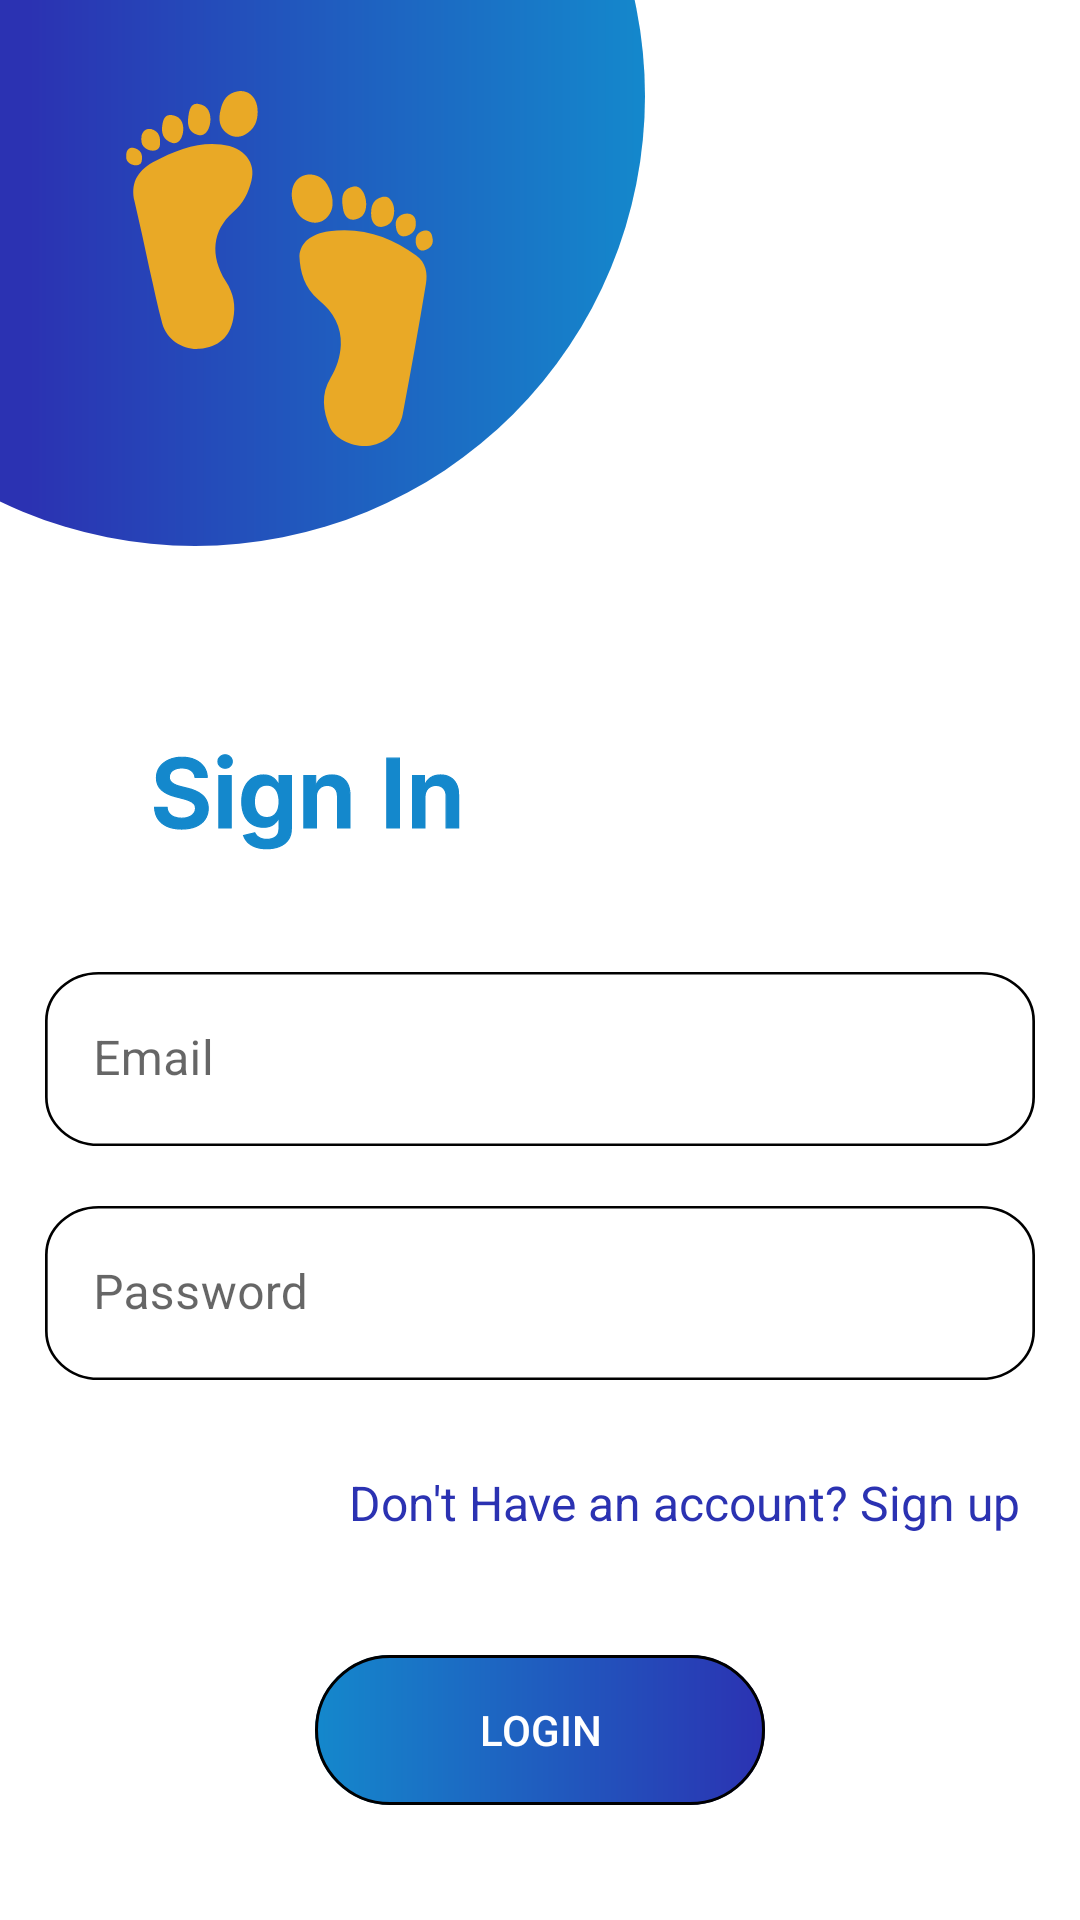

Produce the Android XML layout that renders to this screen, including the resource entries it uses.
<!-- AndroidManifest.xml: application theme Theme.SQLITELOGINANDSIGNUP -->
<!-- res/layout/activity_login.xml -->
<?xml version="1.0" encoding="utf-8"?>
<androidx.core.widget.NestedScrollView
    xmlns:android="http://schemas.android.com/apk/res/android"
    xmlns:app="http://schemas.android.com/apk/res-auto"
    xmlns:tools="http://schemas.android.com/tools"
    android:id="@+id/nestedScrollView"
    android:layout_width="match_parent"
    android:layout_height="match_parent"
    android:background="@color/white"

    tools:context=".activities.LoginActivity">

    <androidx.appcompat.widget.LinearLayoutCompat
        android:layout_width="match_parent"
        android:layout_height="match_parent"
        android:orientation="vertical">

        <androidx.appcompat.widget.AppCompatImageView
            android:layout_width="wrap_content"
            android:layout_height="wrap_content"
            android:src="@drawable/logo_sign" />


        <androidx.appcompat.widget.AppCompatTextView
            android:id="@+id/sign_in"
            android:layout_width="wrap_content"
            android:layout_height="wrap_content"
            android:layout_marginEnd="20dp"
            android:layout_marginTop="30dp"
            android:background="@drawable/sign_in_background"

            android:textSize="16dp" />

        <com.google.android.material.textfield.TextInputLayout
            android:id="@+id/textInputLayoutEmail"
            android:layout_width="match_parent"
            android:layout_height="wrap_content"
            app:boxStrokeWidth="0dp"
            app:boxStrokeWidthFocused="0dp"
            android:layout_marginTop="40dp">

            <com.google.android.material.textfield.TextInputEditText
                android:id="@+id/textInputEditTextEmail"
                android:layout_width="wrap_content"
                android:layout_height="wrap_content"
                android:hint="@string/hint_email"
                android:layout_gravity="center_horizontal"
                android:background="@drawable/email_background"
                android:inputType="text"
                android:maxLines="1"
                android:textColor="@android:color/black" />
        </com.google.android.material.textfield.TextInputLayout>

        <com.google.android.material.textfield.TextInputLayout
            android:id="@+id/textInputLayoutPassword"
            android:layout_width="wrap_content"
            android:layout_gravity="center_horizontal"
            android:layout_height="wrap_content"
            android:layout_marginTop="20dp"
            app:boxStrokeWidth="0dp"
            app:boxStrokeWidthFocused="0dp">

            <com.google.android.material.textfield.TextInputEditText
                android:id="@+id/textInputEditTextPassword"
                android:layout_width="match_parent"
                android:layout_height="wrap_content"
                android:hint="@string/hint_password"
                android:background="@drawable/email_background"
                android:inputType="textPassword"
                android:maxLines="1"
                android:textColor="@android:color/black" />
        </com.google.android.material.textfield.TextInputLayout>

        <androidx.appcompat.widget.AppCompatTextView
            android:id="@+id/textViewLinkRegister"
            android:layout_width="wrap_content"
            android:layout_height="wrap_content"
            android:layout_marginEnd="20dp"
            android:layout_marginTop="30dp"
            android:layout_gravity="end"
            android:textColor="@color/purple_figma"
             android:text="@string/text_not_member"
            android:layout_marginStart="20dp"
            android:textSize="16dp" />

        <androidx.appcompat.widget.AppCompatButton
            android:id="@+id/appCompatButtonLogin"
            android:layout_width="wrap_content"
            android:layout_height="wrap_content"
            android:layout_gravity="center_horizontal"
            android:layout_marginTop="40dp"
            android:textColor="@color/white"
            android:background="@drawable/login_background"
            android:text="@string/text_login" />


    </androidx.appcompat.widget.LinearLayoutCompat>
</androidx.core.widget.NestedScrollView>
<!-- resources referenced by this layout -->
<resources>
  <color name="purple_figma">#FF2B32B2</color>
  <color name="white">#FFFFFFFF</color>
  <!-- drawable email_background (drawable) -->
  <vector xmlns:android="http://schemas.android.com/apk/res/android"
      android:width="330dp"
      android:height="58dp"
      android:viewportWidth="370"
      android:viewportHeight="71">
    <path
        android:pathData="M20,0L350,0A20,20 0,0 1,370 20L370,51A20,20 0,0 1,350 71L20,71A20,20 0,0 1,0 51L0,20A20,20 0,0 1,20 0z"
        android:fillColor="#ffffff"/>
    <path
        android:strokeWidth="1"
        android:pathData="M20,0.5L350,0.5A19.5,19.5 0,0 1,369.5 20L369.5,51A19.5,19.5 0,0 1,350 70.5L20,70.5A19.5,19.5 0,0 1,0.5 51L0.5,20A19.5,19.5 0,0 1,20 0.5z"
        android:fillColor="#00000000"
        android:strokeColor="#000000"/>
  </vector>
  <!-- drawable login_background (drawable) -->
  <vector xmlns:android="http://schemas.android.com/apk/res/android"
      xmlns:aapt="http://schemas.android.com/aapt"
      android:width="150dp"
      android:height="50dp"
      android:viewportWidth="150"
      android:viewportHeight="50">
    <path
        android:pathData="M25,0L125,0A25,25 0,0 1,150 25L150,25A25,25 0,0 1,125 50L25,50A25,25 0,0 1,0 25L0,25A25,25 0,0 1,25 0z">
      <aapt:attr name="android:fillColor">
        <gradient 
            android:startX="0"
            android:startY="25"
            android:endX="150"
            android:endY="25"
            android:type="linear">
          <item android:offset="0" android:color="#FF1488CC"/>
          <item android:offset="1" android:color="#FF2B32B2"/>
        </gradient>
      </aapt:attr>
    </path>
    <path
        android:strokeWidth="1"
        android:pathData="M25,0.5L125,0.5A24.5,24.5 0,0 1,149.5 25L149.5,25A24.5,24.5 0,0 1,125 49.5L25,49.5A24.5,24.5 0,0 1,0.5 25L0.5,25A24.5,24.5 0,0 1,25 0.5z"
        android:fillColor="#00000000"
        android:strokeColor="#000000"/>
  </vector>
  <!-- drawable logo_sign: vector/xml drawable (drawable, 4099 chars, omitted) -->
  <!-- drawable sign_in_background: vector/xml drawable (drawable, 20736 chars, omitted) -->
  <string name="hint_email">Email</string>
  <string name="hint_password">Password</string>
  <string name="text_login">Login</string>
  <string name="text_not_member">Don\'t Have an account? Sign up</string>
  <style name="Theme.SQLITELOGINANDSIGNUP" parent="Theme.MaterialComponents.DayNight.DarkActionBar">
          
          <item name="colorPrimary">@color/purple_500</item>
          <item name="colorPrimaryVariant">@color/purple_700</item>
          <item name="colorOnPrimary">@color/white</item>
          
          <item name="colorSecondary">@color/teal_200</item>
          <item name="colorSecondaryVariant">@color/teal_700</item>
          <item name="colorOnSecondary">@color/black</item>
          
          <item name="android:statusBarColor">?attr/colorPrimaryVariant</item>
          
      </style>
  <color name="purple_500">#FF6200EE</color>
  <color name="purple_700">#FF3700B3</color>
  <color name="teal_200">#FF03DAC5</color>
  <color name="teal_700">#FF018786</color>
  <color name="black">#FF000000</color>
</resources>
